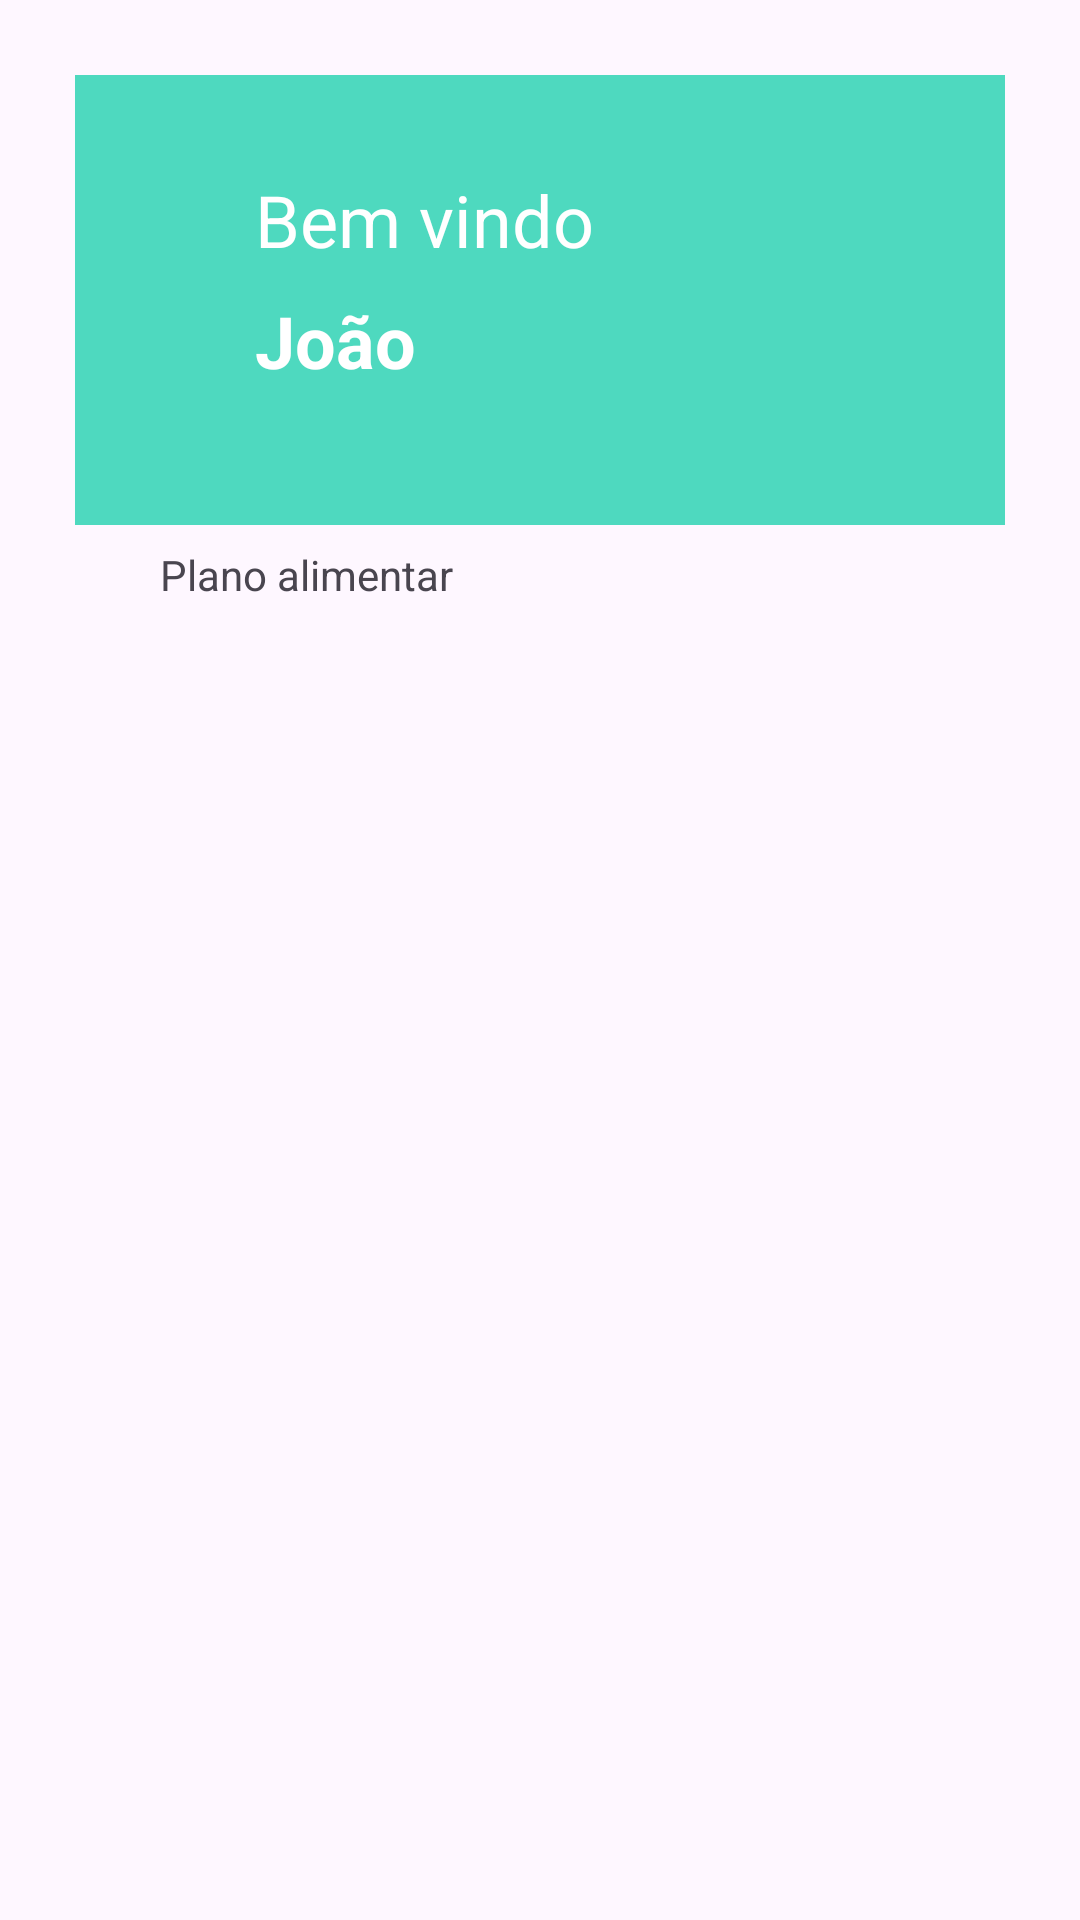

Produce the Android XML layout that renders to this screen, including the resource entries it uses.
<!-- AndroidManifest.xml: application theme Theme.Nutriclinic -->
<!-- res/layout/activity_home.xml -->
<?xml version="1.0" encoding="utf-8"?>
<androidx.constraintlayout.widget.ConstraintLayout xmlns:android="http://schemas.android.com/apk/res/android"
    xmlns:app="http://schemas.android.com/apk/res-auto"
    xmlns:tools="http://schemas.android.com/tools"
    android:layout_width="match_parent"
    android:layout_height="match_parent"
    android:onClick="detalhesPlanoAlimentar"
    android:padding="25dp"
    tools:context=".activity.HomeActivity">

    <View
        android:id="@+id/view3"
        android:layout_width="wrap_content"
        android:layout_height="150dp"
        android:background="@color/primary"
        app:circularflow_defaultRadius="20dp"
        app:layout_constraintEnd_toEndOf="parent"
        app:layout_constraintStart_toStartOf="parent"
        app:layout_constraintTop_toTopOf="parent" />

    <TextView
        android:id="@+id/textView4"
        android:layout_width="wrap_content"
        android:layout_height="wrap_content"
        android:layout_marginStart="60dp"
        android:layout_marginTop="32dp"
        android:text="Bem vindo"
        android:textColor="@color/white"
        android:textSize="24sp"
        app:layout_constraintStart_toStartOf="@+id/view3"
        app:layout_constraintTop_toTopOf="@+id/view3" />

    <TextView
        android:id="@+id/nomeUsuario"
        android:layout_width="wrap_content"
        android:layout_height="wrap_content"
        android:layout_marginStart="60dp"
        android:layout_marginTop="8dp"
        android:text="João"
        android:textColor="@color/white"
        android:textSize="24sp"
        android:textStyle="bold"
        app:layout_constraintStart_toStartOf="@+id/view3"
        app:layout_constraintTop_toBottomOf="@+id/textView4" />

    <View
        android:id="@+id/btnDetalhesPlano"
        android:layout_width="fill_parent"
        android:layout_height="50dp"
        android:layout_marginBottom="10dp"
        android:clickable="true"
        android:onClick="detalhesPlanoAlimentar"
        app:layout_constraintBottom_toTopOf="@+id/viewPager"
        app:layout_constraintEnd_toEndOf="parent"
        app:layout_constraintStart_toStartOf="parent"
        app:layout_constraintTop_toBottomOf="@+id/view3" />

    <TextView
        android:id="@+id/textView12"
        android:layout_width="wrap_content"
        android:layout_height="wrap_content"
        android:text="Plano alimentar"
        app:layout_constraintBottom_toBottomOf="@+id/btnDetalhesPlano"
        app:layout_constraintEnd_toStartOf="@+id/imageView3"
        app:layout_constraintHorizontal_bias="0.147"
        app:layout_constraintStart_toStartOf="@+id/btnDetalhesPlano"
        app:layout_constraintTop_toTopOf="@+id/btnDetalhesPlano"
        app:layout_constraintVertical_bias="0.548" />

    <ImageView
        android:id="@+id/imageView3"
        android:layout_width="wrap_content"
        android:layout_height="wrap_content"
        android:layout_marginEnd="20dp"
        app:layout_constraintBottom_toBottomOf="@+id/btnDetalhesPlano"
        app:layout_constraintEnd_toEndOf="@+id/btnDetalhesPlano"
        app:layout_constraintTop_toTopOf="@+id/btnDetalhesPlano"
        app:layout_constraintVertical_bias="0.461"
        app:srcCompat="@drawable/right" />

    <androidx.viewpager2.widget.ViewPager2
        android:id="@+id/viewPager"
        android:layout_width="fill_parent"
        android:layout_height="400dp"
        app:layout_constraintBottom_toBottomOf="parent"
        app:layout_constraintEnd_toEndOf="parent"
        app:layout_constraintStart_toStartOf="parent"
        app:layout_constraintTop_toBottomOf="@+id/btnDetalhesPlano" />

</androidx.constraintlayout.widget.ConstraintLayout>
<!-- resources referenced by this layout -->
<resources>
  <color name="primary">#4ED9BF</color>
  <color name="white">#FFFFFFFF</color>
  <style name="Theme.Nutriclinic" parent="Base.Theme.Nutriclinic" />
  <style name="Base.Theme.Nutriclinic" parent="Theme.Material3.DayNight.NoActionBar">
          
          
      </style>
</resources>
